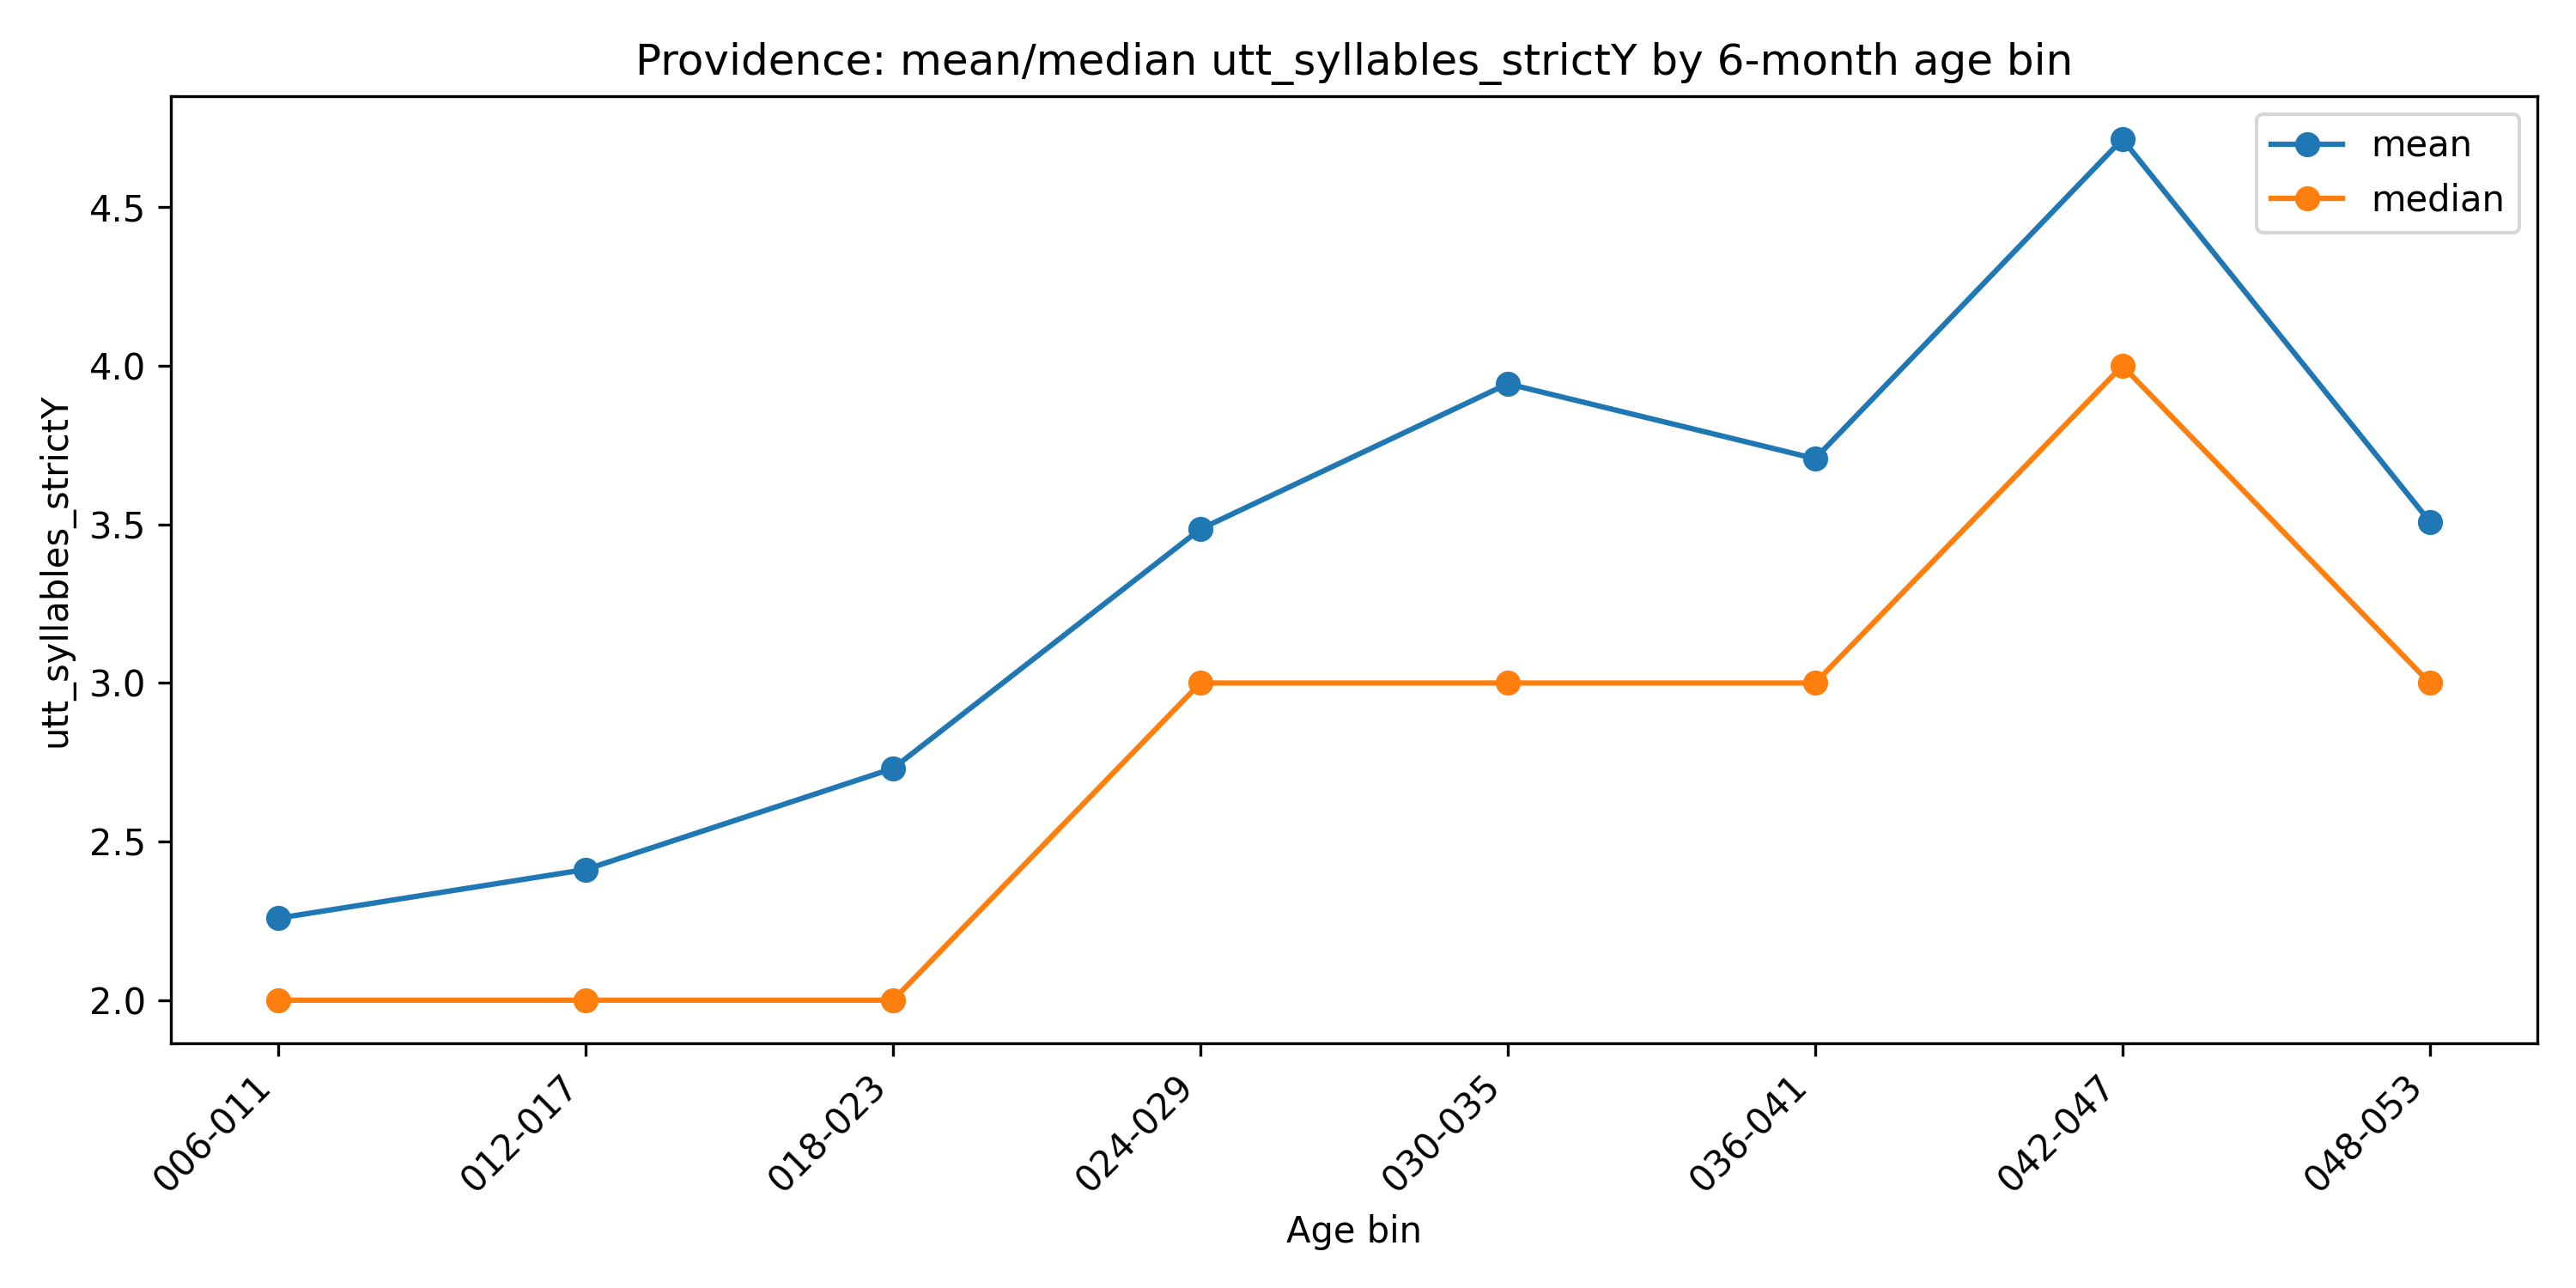

The data file committed next to this chart (first rows):
age_bin_6m, n, mean, median
006-011, 174, 2.259, 2.0
012-017, 8879, 2.412, 2.0
018-023, 25070, 2.731, 2.0
024-029, 32855, 3.485, 3.0
030-035, 31899, 3.943, 3.0
036-041, 17516, 3.707, 3.0
042-047, 4897, 4.714, 4.0
048-053, 460, 3.509, 3.0
